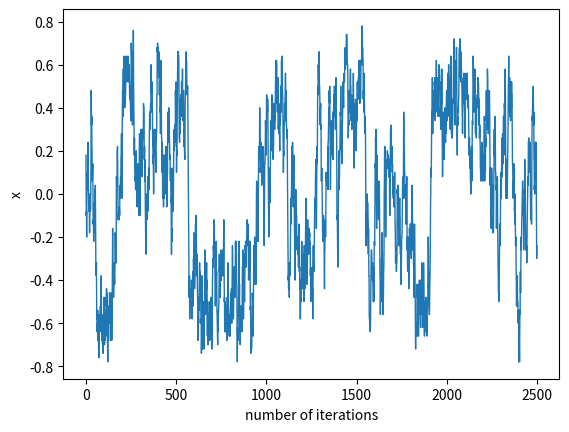

Generate this figure with matplotlib:
#!/usr/bin/env python
# coding: utf-8

# In[132]:


import numpy as np
import random
import matplotlib.pyplot as plt



P_op = 0.6                                           # transition probability to switch from pessimist to optimist
N_iter = 2500                                        # number of iterations
beta = 0.5                                           # speed of adjustment coefficient
TN = 1                                               # trading volume of speculative investors
TF = 1                                               # trading volume of fundamentalists
pf = 50                                              # fundamental value
p = 50                                               # actual price
a1 = 0.1                                             # weight factor for getting information from price 
a2 = 0.9                                             # weight factor for getting information from others behaviour
v = 0.3                                              # speed of change
#x = (1/a)*(np.log(P_op/v))
#P_po = v*np.exp(-a*x)
P_po = 0.4166666666666667                            # transition probability to switch from optimist to pessimist

n_tot = 100                                          #Total number of person

#Type = 1 for op and 0 for po
class person():
  def __init__(self,id):                           
    self.state = random.sample([0,1],1)[0]           # generating uniform random number to take an array of total number of traders
    self.id = id

#Initialize the simulation create person (GOD) 
Person_list = []
for i in range(n_tot):Person_list.append(person(i))
#print([x.state for x in Person_list])
y1 = []
y2 = []
xs = []
p_dot = []
for j in range(N_iter):                              # counting the number of each type of traders from zero in each iterations
  n_o = 0
  n_p = 0 
  for persons in Person_list:
    random_num = random.uniform(0,1)               

    if persons.state == 0:
        if random_num <= P_op:  
            persons.state = 1
    else:
        if random_num <= P_po:
            persons.state = 0
            
  for persons in Person_list:
    if persons.state == 0:
        n_p += 1
    else:
        n_o += 1
    
        
  x=0
  y1.append(n_o)
  y2.append(n_p)
  N = int((n_o + n_p)/2)
  n = (n_o - n_p)/2
  x = n/N
  xs.append(x)
  p_dot= beta*(x*TN+TF*(pf-p))
  P_op = v*np.exp((a1)*(p_dot)/v +(a2)*x)
  P_po = v*np.exp(-(a1)*(p_dot)/v -(a2)*x)
  #print(P_op,P_po)
  #print(n_o)
  #print(n_p)
  #print(x)

plt.figure()
plt.xlabel("number of iterations")
plt.ylabel("x")
plt.title("")
plt.plot(xs, linewidth = 1)
plt.savefig("plot2.jpg")
plt.show()


# In[ ]:




